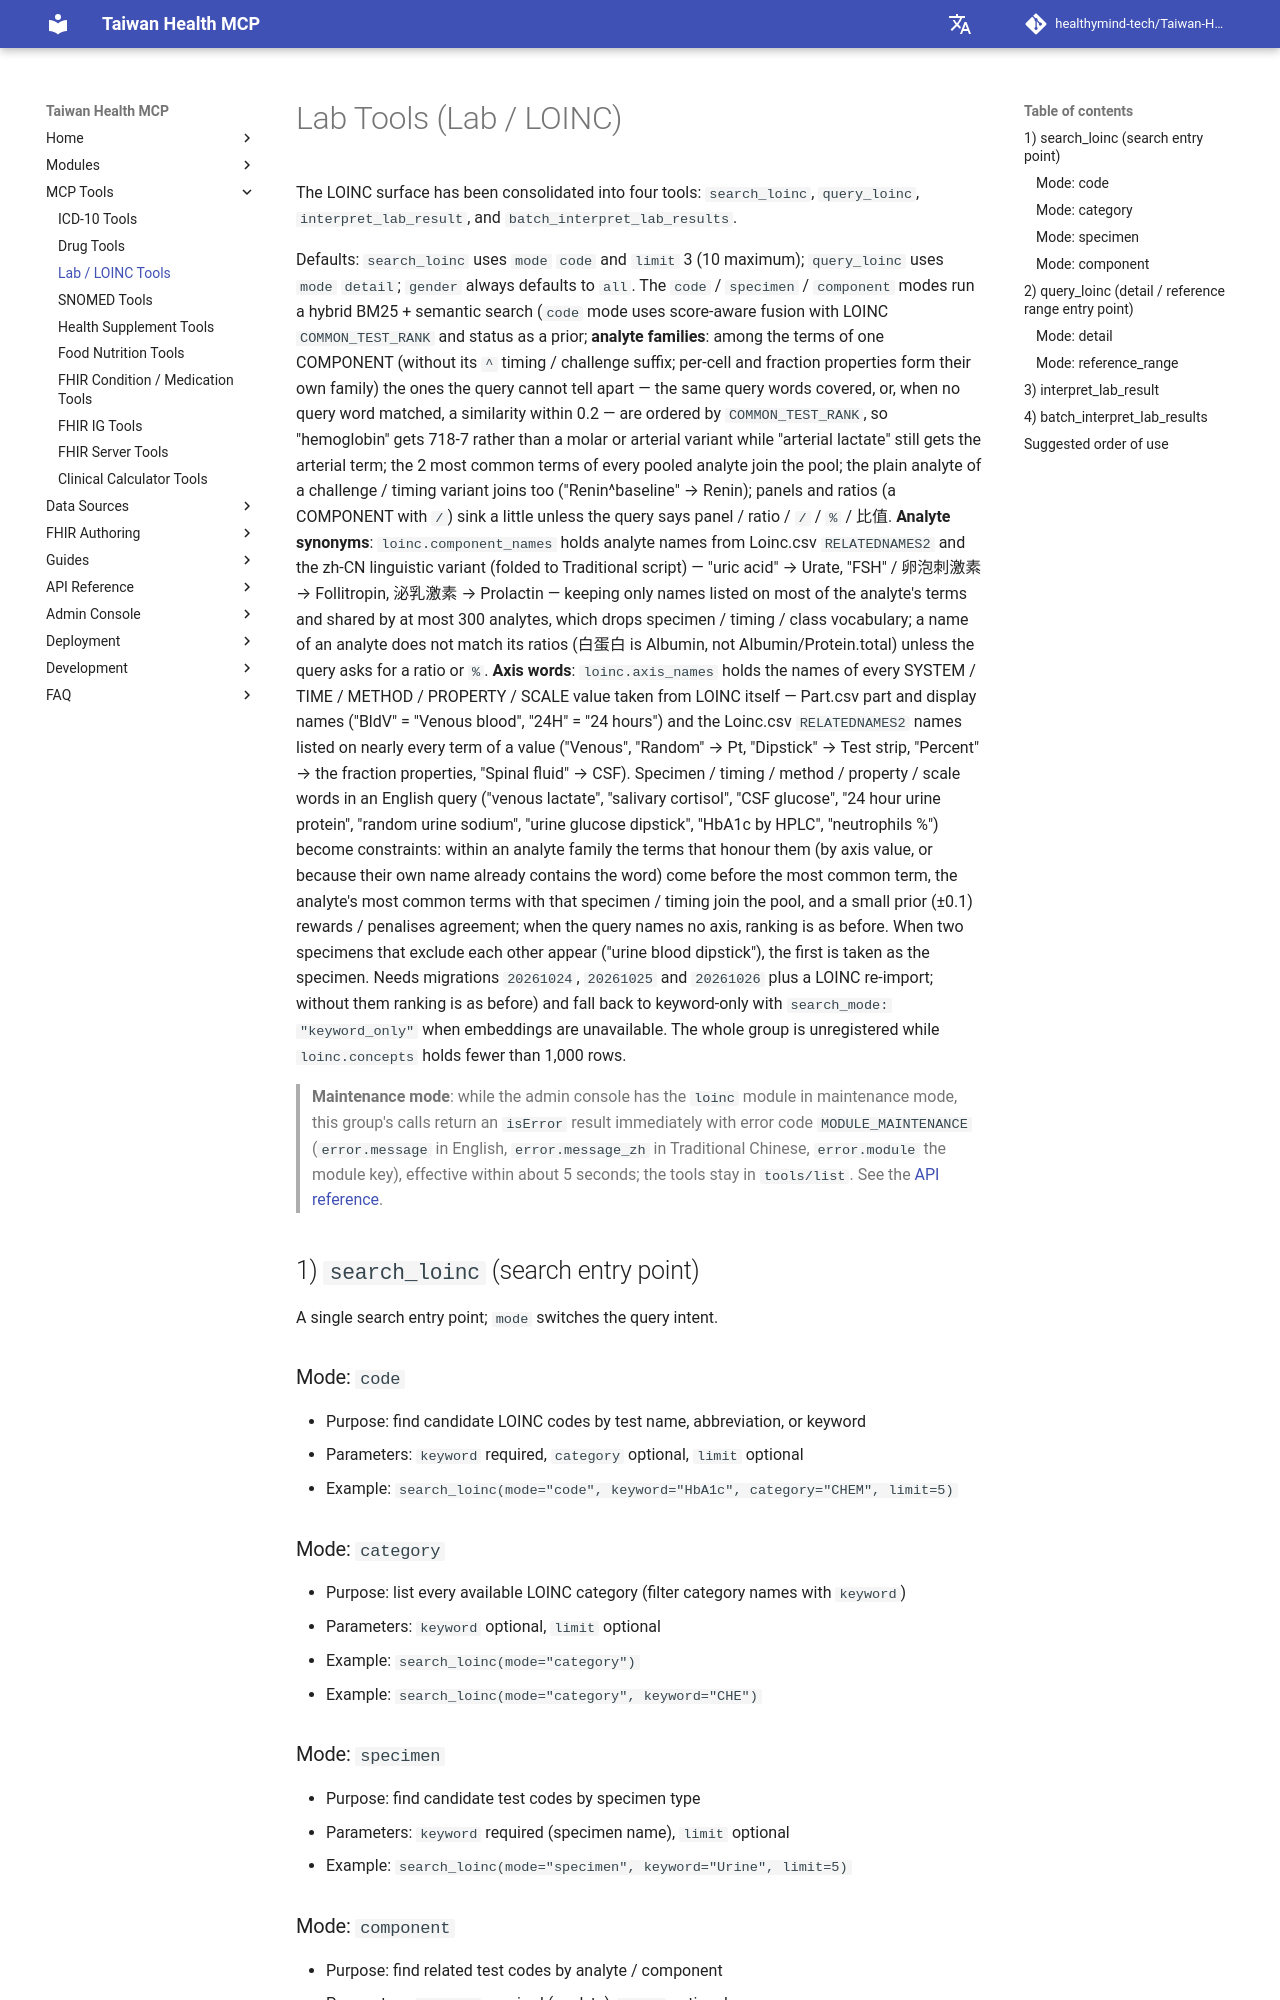

repository: healthymind-tech/Taiwan-Health-MCP · page: en/tools/lab-tools/index.html · generator: mkdocs

# 檢驗工具 (Lab / LOINC)

目前 LOINC 對外入口已收斂為 4 個工具：`search_loinc`、`query_loinc`、`interpret_lab_result`、`batch_interpret_lab_results`。

預設值：`search_loinc` 的 `mode` 預設 `code`、`limit` 預設 3（上限 10）；`query_loinc` 的 `mode` 預設 `detail`；`gender` 一律預設 `all`。`code` / `specimen` / `component` 模式為 BM25 + 語意混合搜尋（`code` 模式以分數感知融合排序，並以 LOINC 的 `COMMON_TEST_RANK` 與狀態作為先驗；**分析物族群**：同一 COMPONENT（去掉 `^` 時間 / 挑戰後綴，逐細胞量與分率另成一族）中查詢分不出來的術語——涵蓋的查詢字詞相同，或查詢沒有字詞命中時語意相似度差距 ≤ 0.2——依 `COMMON_TEST_RANK` 排序，所以「hemoglobin」得到 718-7 而不是莫耳單位或動脈血的變體，「arterial lactate」仍得到動脈血那一筆；候選池另加入每個分析物最常用的 2 筆術語；挑戰 / 時間變體的原始分析物也會加入（「Renin^baseline」→ Renin）；panel 與比值（COMPONENT 含 `/`）除非查詢提到 panel / ratio / `/` / `%` / 比值，否則略降。**分析物同義字**：`loinc.component_names` 收錄 Loinc.csv `RELATEDNAMES2` 與 zh-CN 語言變體（轉為正體字）的分析物名稱（「uric acid」→ Urate、「FSH」/「卵泡刺激素」→ Follitropin、「泌乳激素」→ Prolactin），只保留出現在該分析物多數術語、且不超過 300 個分析物共用的名稱，以剔除檢體 / 時間 / 類別等軸向詞；分析物的名稱不會命中它的比值（「白蛋白」是 Albumin，不是 Albumin/Protein.total），除非查詢要的是比值或 `%`。**軸向詞**：`loinc.axis_names` 收錄每個 SYSTEM / TIME / METHOD / PROPERTY / SCALE 值的名稱，全部取自 LOINC 本身——Part.csv 的 part 名稱與顯示名稱（「BldV」=「Venous blood」、「24H」=「24 hours」），以及 Loinc.csv `RELATEDNAMES2` 中幾乎出現在該值每筆術語上的名稱（「Venous」、「Random」→ Pt、「Dipstick」→ Test strip、「Percent」→ 各種分率性質、「Spinal fluid」→ CSF）。英文查詢中的檢體 / 時間 / 方法 / 性質 / 尺度詞（「venous lactate」、「salivary cortisol」、「CSF glucose」、「24 hour urine protein」、「random urine sodium」、「urine glucose dipstick」、「HbA1c by HPLC」、「neutrophils %」）會成為限制條件：同一分析物族群中符合條件的術語（軸值相符，或術語本身名稱已含該字）排在最常用術語之前，該分析物在該檢體 / 時間下最常用的術語會加入候選池，另有 ±0.1 的小先驗獎勵 / 懲罰；查詢未提到任何軸向時照舊排序。若查詢同時出現兩個互斥的檢體（「urine blood dipstick」），以第一個為檢體。需 migration `20261024`、`20261025`、`20261026` 並重新匯入 LOINC；未套用時照舊排序），embedding 不可用時退回純關鍵字並帶 `search_mode: "keyword_only"`。`loinc.concepts` 少於 1,000 筆時整組工具不會註冊。

> **維護模式**：管理後台把 `loinc` 模組切到維護模式時，本組工具呼叫會立即回傳 `isError` 結果，錯誤碼 `MODULE_MAINTENANCE`（`error.message` 英文、`error.message_zh` 正體中文，`error.module` 為模組鍵），約 5 秒內生效；工具仍留在 `tools/list` 中。詳見 [API 參考](../api/index.md#maintenance)。

## 1) `search_loinc`（搜尋入口）

單一搜尋入口，透過 `mode` 切換查詢意圖。
